Image classification data set "rice_dataset_augmented" (SantiagoAviles/Rice-Proyect on GitHub). Class labels (4): broken, chalky, stained, whole.

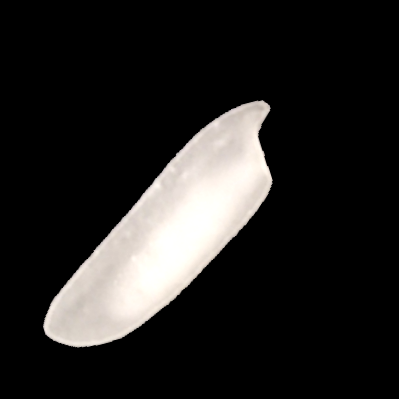
Label: chalky

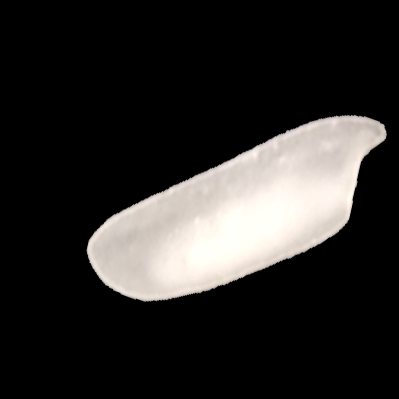
Label: chalky

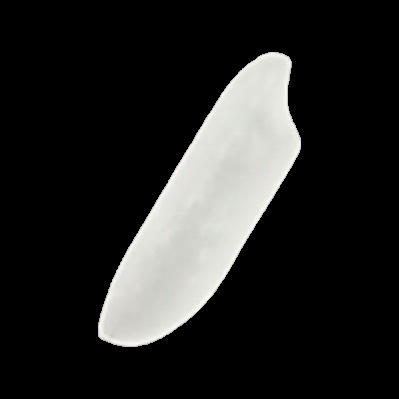
Label: whole

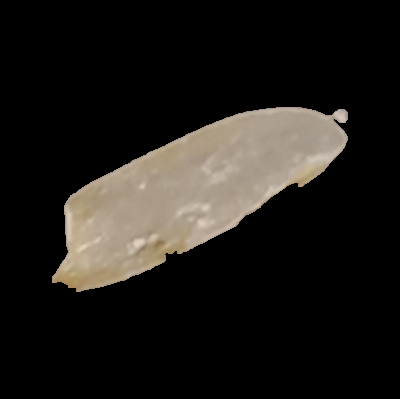
Label: stained

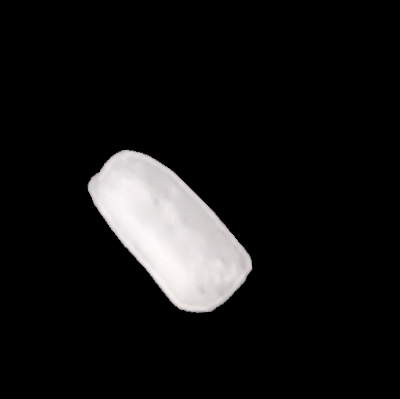
Label: broken

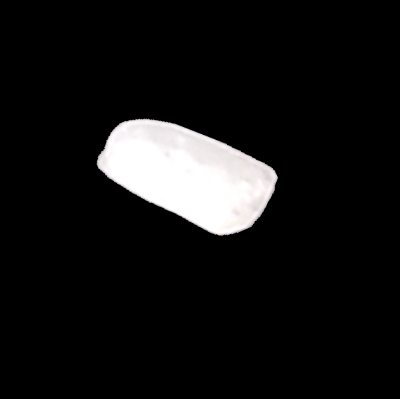
Label: broken
